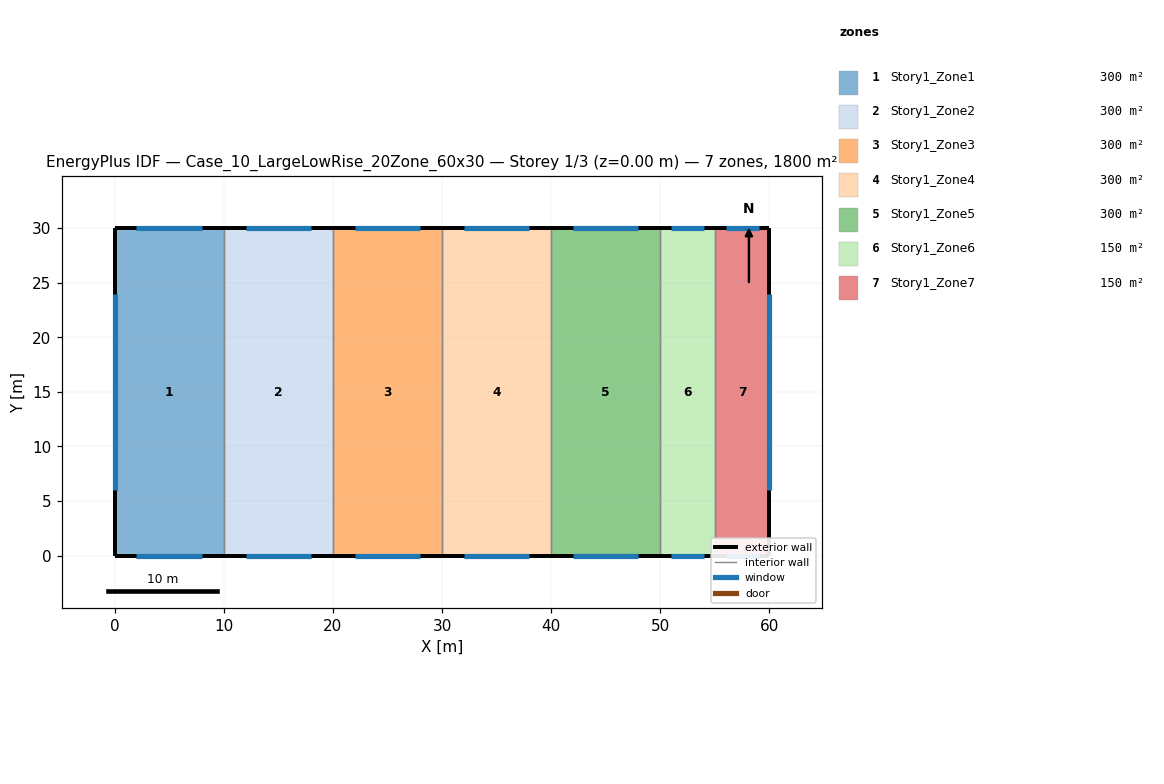
=== STOREY PLAN SPEC (per zone: floor XY polygon, exterior-wall plan segments, windows/doors) ===
zone 1: Story1_Zone1  (300.0 m²)
  floor: (0.00, 30.00) (10.00, 30.00) (10.00, 0.00) (0.00, 0.00)
  exterior wall: (0.00, 0.00) – (10.00, 0.00)  [10.0 m]
    window: (2.00, 0.00) – (8.00, 0.00)  [18.0 m²]
  exterior wall: (10.00, 30.00) – (0.00, 30.00)  [10.0 m]
    window: (8.00, 30.00) – (2.00, 30.00)  [18.0 m²]
  exterior wall: (0.00, 30.00) – (0.00, 0.00)  [30.0 m]
    window: (0.00, 24.00) – (0.00, 6.00)  [54.0 m²]
  interior walls: 1
zone 2: Story1_Zone2  (300.0 m²)
  floor: (10.00, 30.00) (20.00, 30.00) (20.00, 0.00) (10.00, 0.00)
  exterior wall: (10.00, 0.00) – (20.00, 0.00)  [10.0 m]
    window: (12.00, 0.00) – (18.00, 0.00)  [18.0 m²]
  exterior wall: (20.00, 30.00) – (10.00, 30.00)  [10.0 m]
    window: (18.00, 30.00) – (12.00, 30.00)  [18.0 m²]
  interior walls: 2
zone 3: Story1_Zone3  (300.0 m²)
  floor: (20.00, 30.00) (30.00, 30.00) (30.00, 0.00) (20.00, 0.00)
  exterior wall: (20.00, 0.00) – (30.00, 0.00)  [10.0 m]
    window: (22.00, 0.00) – (28.00, 0.00)  [18.0 m²]
  exterior wall: (30.00, 30.00) – (20.00, 30.00)  [10.0 m]
    window: (28.00, 30.00) – (22.00, 30.00)  [18.0 m²]
  interior walls: 2
zone 4: Story1_Zone4  (300.0 m²)
  floor: (30.00, 30.00) (40.00, 30.00) (40.00, 0.00) (30.00, 0.00)
  exterior wall: (30.00, 0.00) – (40.00, 0.00)  [10.0 m]
    window: (32.00, 0.00) – (38.00, 0.00)  [18.0 m²]
  exterior wall: (40.00, 30.00) – (30.00, 30.00)  [10.0 m]
    window: (38.00, 30.00) – (32.00, 30.00)  [18.0 m²]
  interior walls: 2
zone 5: Story1_Zone5  (300.0 m²)
  floor: (40.00, 30.00) (50.00, 30.00) (50.00, 0.00) (40.00, 0.00)
  exterior wall: (40.00, 0.00) – (50.00, 0.00)  [10.0 m]
    window: (42.00, 0.00) – (48.00, 0.00)  [18.0 m²]
  exterior wall: (50.00, 30.00) – (40.00, 30.00)  [10.0 m]
    window: (48.00, 30.00) – (42.00, 30.00)  [18.0 m²]
  interior walls: 2
zone 6: Story1_Zone6  (150.0 m²)
  floor: (50.00, 30.00) (55.00, 30.00) (55.00, 0.00) (50.00, 0.00)
  exterior wall: (50.00, 0.00) – (55.00, 0.00)  [5.0 m]
    window: (51.00, 0.00) – (54.00, 0.00)  [9.0 m²]
  exterior wall: (55.00, 30.00) – (50.00, 30.00)  [5.0 m]
    window: (54.00, 30.00) – (51.00, 30.00)  [9.0 m²]
  interior walls: 2
zone 7: Story1_Zone7  (150.0 m²)
  floor: (55.00, 30.00) (60.00, 30.00) (60.00, 0.00) (55.00, 0.00)
  exterior wall: (55.00, 0.00) – (60.00, 0.00)  [5.0 m]
    window: (56.00, 0.00) – (59.00, 0.00)  [9.0 m²]
  exterior wall: (60.00, 30.00) – (55.00, 30.00)  [5.0 m]
    window: (59.00, 30.00) – (56.00, 30.00)  [9.0 m²]
  exterior wall: (60.00, 0.00) – (60.00, 30.00)  [30.0 m]
    window: (60.00, 6.00) – (60.00, 24.00)  [54.0 m²]
  interior walls: 1

=== DERIVED (storey summary) ===
Building: Case_10_LargeLowRise_20Zone_60x30
Storey: 1 of 3  (floor level z = 0.00 m)
Storey gross floor area: 1800.0 m²
Zones on this storey: 7
  - Story1_Zone1: floor 300.0 m²; exterior wall 50.0 m (300.0 m²); 3 window(s) 90.0 m²; WWR 30.0%
  - Story1_Zone2: floor 300.0 m²; exterior wall 20.0 m (120.0 m²); 2 window(s) 36.0 m²; WWR 30.0%
  - Story1_Zone3: floor 300.0 m²; exterior wall 20.0 m (120.0 m²); 2 window(s) 36.0 m²; WWR 30.0%
  - Story1_Zone4: floor 300.0 m²; exterior wall 20.0 m (120.0 m²); 2 window(s) 36.0 m²; WWR 30.0%
  - Story1_Zone5: floor 300.0 m²; exterior wall 20.0 m (120.0 m²); 2 window(s) 36.0 m²; WWR 30.0%
  - Story1_Zone6: floor 150.0 m²; exterior wall 10.0 m (60.0 m²); 2 window(s) 18.0 m²; WWR 30.0%
  - Story1_Zone7: floor 150.0 m²; exterior wall 40.0 m (240.0 m²); 3 window(s) 72.0 m²; WWR 30.0%
Zone adjacency (shared interzone walls):
  - Story1_Zone1 ↔ Story1_Zone2
  - Story1_Zone2 ↔ Story1_Zone3
  - Story1_Zone3 ↔ Story1_Zone4
  - Story1_Zone4 ↔ Story1_Zone5
  - Story1_Zone5 ↔ Story1_Zone6
  - Story1_Zone6 ↔ Story1_Zone7